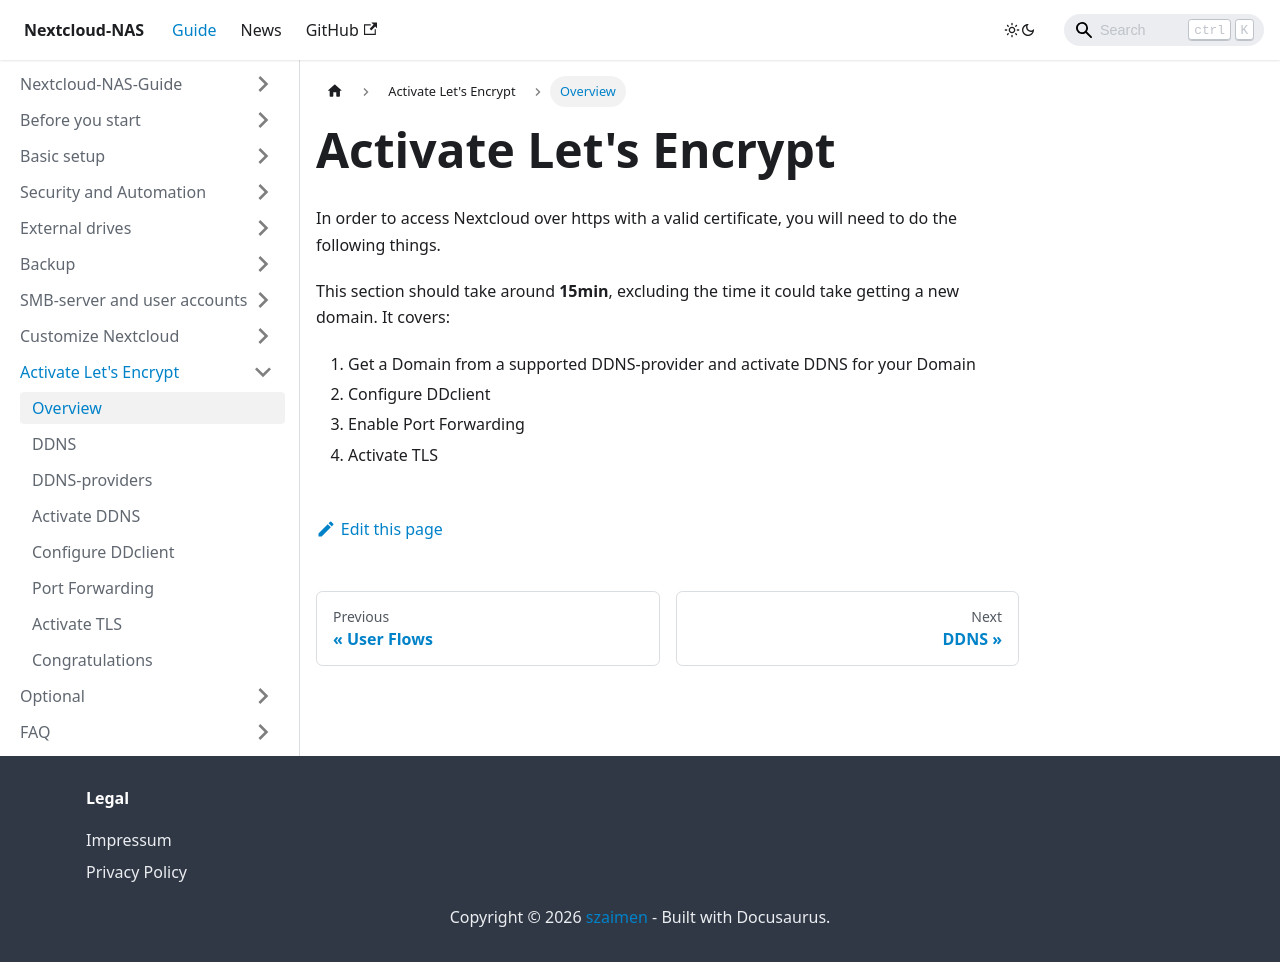

repository: szaimen/Nextcloud-NAS-Guide · page: docs/activate-lets-encrypt/index.html · generator: docusaurus

---
id: activate-lets-encrypt
title: Activate Let's Encrypt
sidebar_label: Overview
---

In order to access Nextcloud over https with a valid certificate, you will need to do the following things.

This section should take around **15min**, excluding the time it could take getting a new domain. It covers:
1. Get a Domain from a supported DDNS-provider and activate DDNS for your Domain
1. Configure DDclient
1. Enable Port Forwarding
1. Activate TLS
